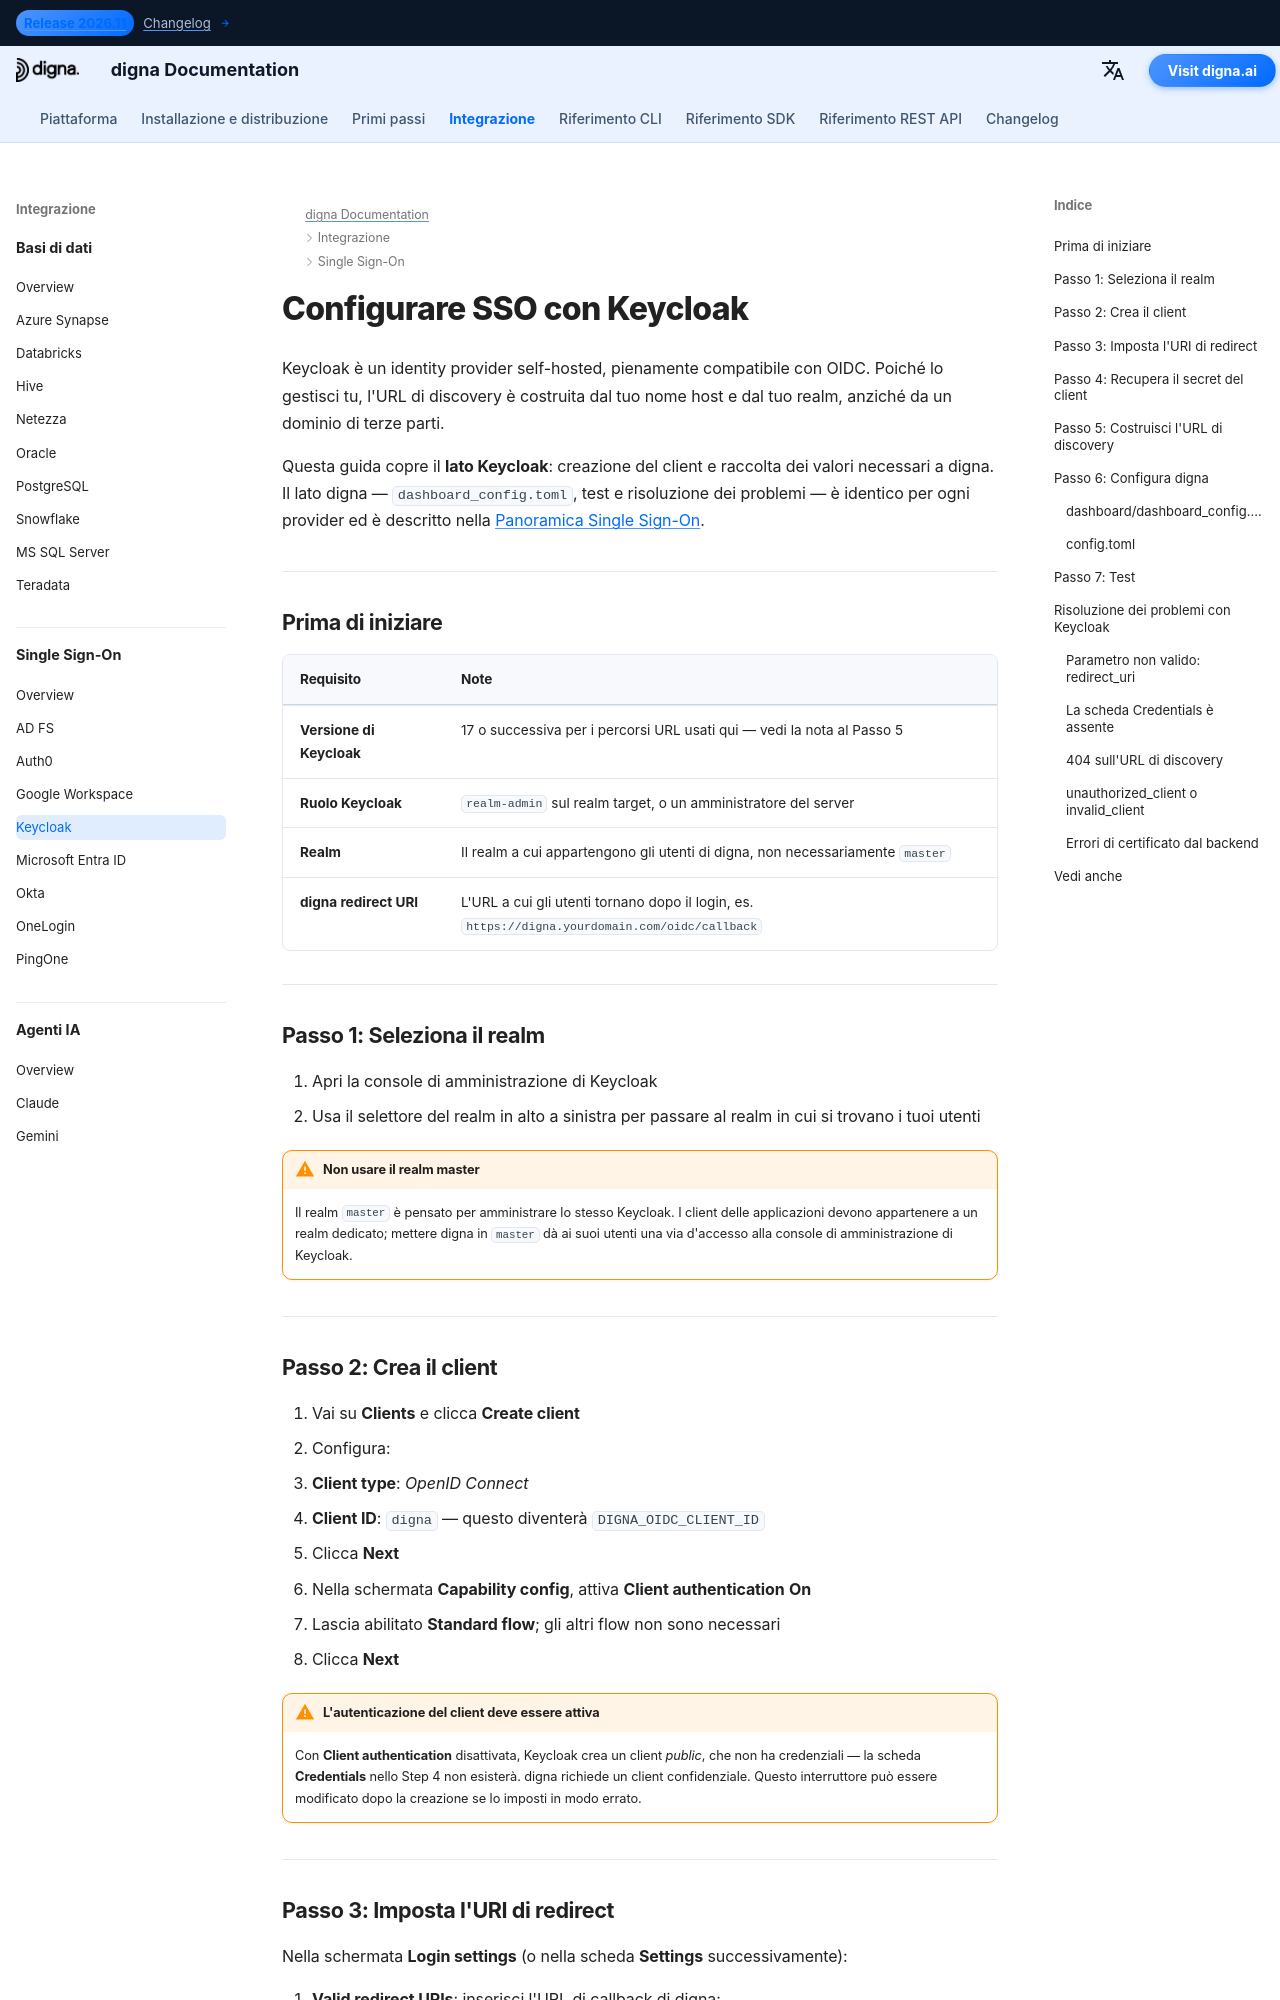

repository: dignaai/digna-docs · page: it/sso/keycloak_sso_guide/index.html · generator: mkdocs

---
title: Keycloak SSO – Integrazione Single Sign-On | Documentazione digna
description: Configura il Single Sign-On per digna con Keycloak usando OpenID Connect — configurazione del realm e del client, autenticazione del client, URI di redirect validi, client secret e la corrispondente configurazione di digna.
image: /assets/logo_square.png
keywords: digna sso, keycloak sso, keycloak oidc, realm, client confidenziale, openid connect, fornitore di identità self-hosted
---

# Configurare SSO con Keycloak

Keycloak è un identity provider self-hosted, pienamente compatibile con OIDC. Poiché lo gestisci tu, l'URL di discovery è costruita dal tuo nome host e dal tuo realm, anziché da un dominio di terze parti.

Questa guida copre il **lato Keycloak**: creazione del client e raccolta dei valori necessari a digna. Il lato digna — `dashboard_config.toml`, test e risoluzione dei problemi — è identico per ogni provider ed è descritto nella [Panoramica Single Sign-On](overview.md).

---

## Prima di iniziare

| Requisito | Note |
|---|---|
| **Versione di Keycloak** | 17 o successiva per i percorsi URL usati qui — vedi la nota al Passo 5 |
| **Ruolo Keycloak** | `realm-admin` sul realm target, o un amministratore del server |
| **Realm** | Il realm a cui appartengono gli utenti di digna, non necessariamente `master` |
| **digna redirect URI** | L'URL a cui gli utenti tornano dopo il login, es. `https://digna.yourdomain.com/oidc/callback` |

---

## Passo 1: Seleziona il realm

1. Apri la console di amministrazione di Keycloak
2. Usa il selettore del realm in alto a sinistra per passare al realm in cui si trovano i tuoi utenti

!!! warning "Non usare il realm master"

    Il realm `master` è pensato per amministrare lo stesso Keycloak. I client delle applicazioni devono appartenere a un realm dedicato; mettere digna in `master` dà ai suoi utenti una via d'accesso alla console di amministrazione di Keycloak.

---
